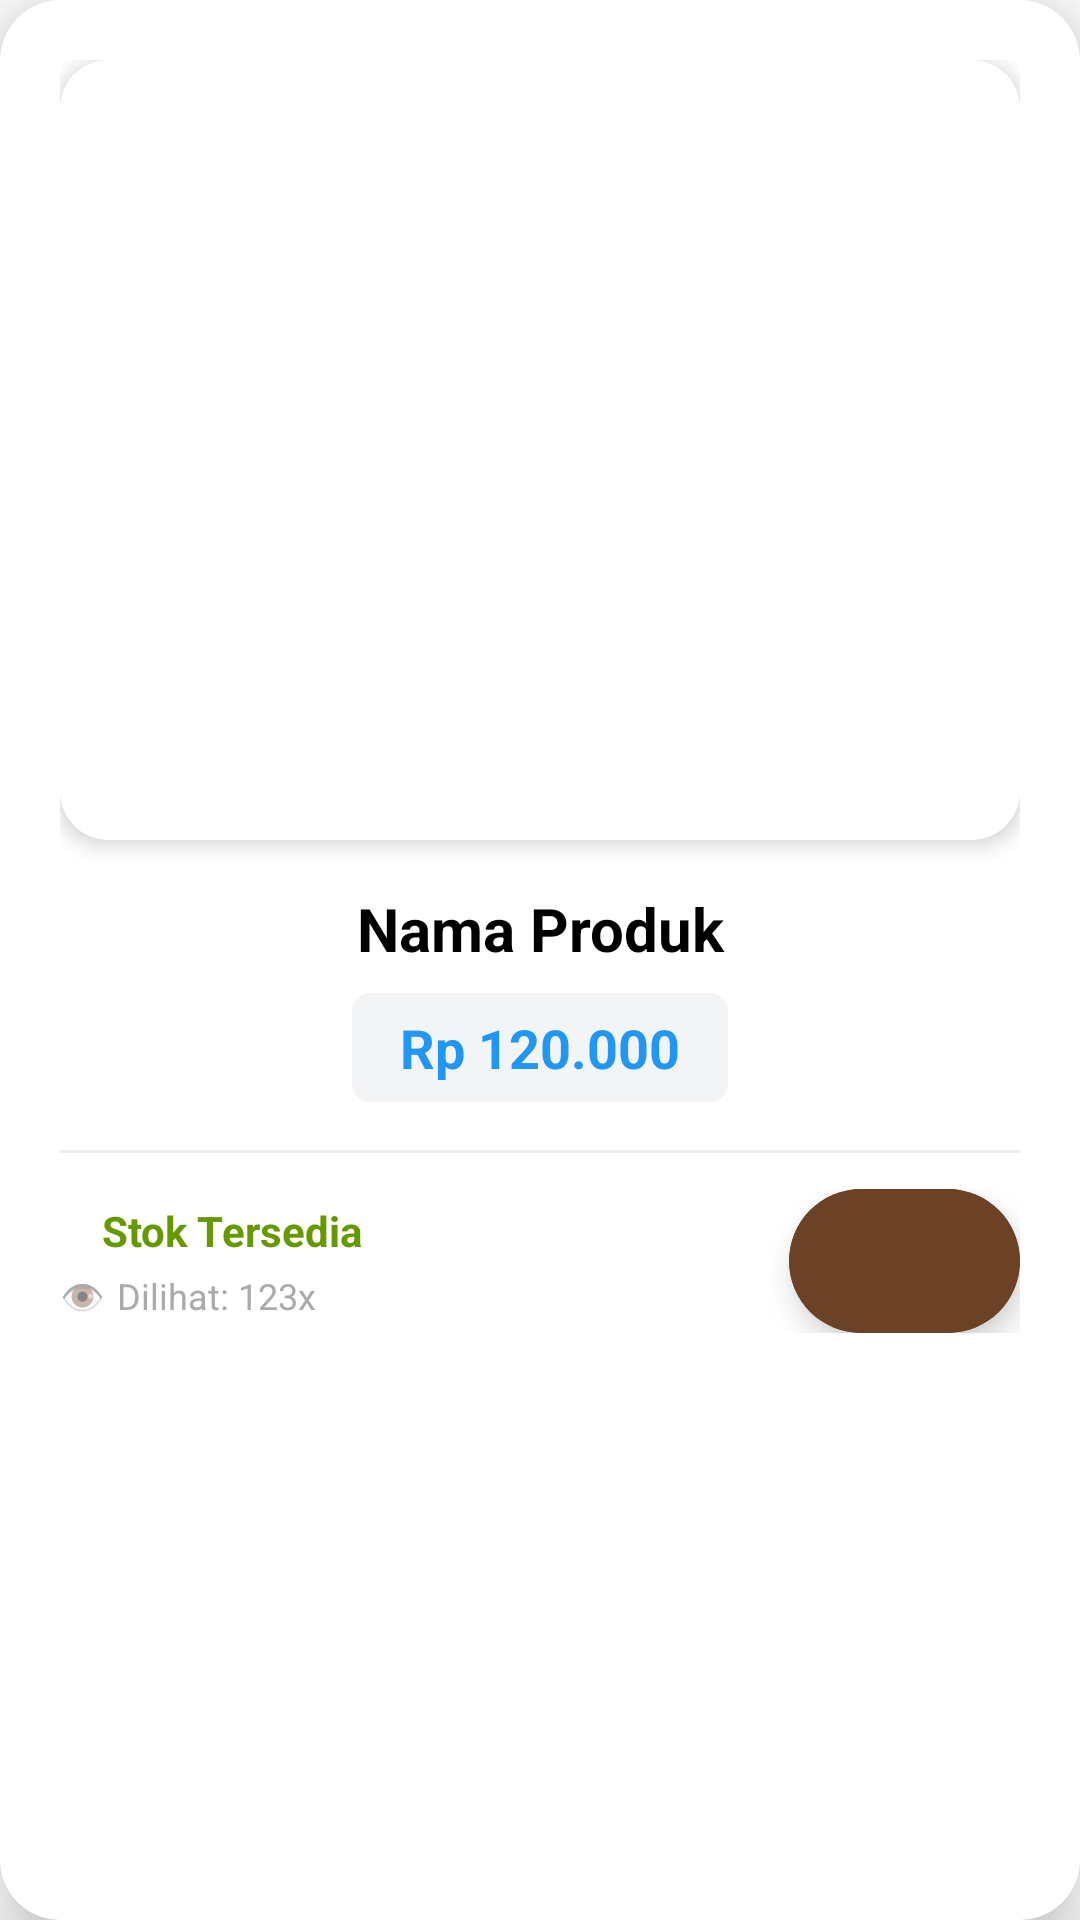

Reconstruct the res/layout file that produces this screen, plus the resources it refers to.
<!-- AndroidManifest.xml: application theme Theme.Product_BottomNav -->
<!-- res/layout/list_product.xml -->
<androidx.cardview.widget.CardView
    xmlns:android="http://schemas.android.com/apk/res/android"
    xmlns:app="http://schemas.android.com/apk/res-auto"
    android:layout_width="match_parent"
    android:layout_height="wrap_content"
    android:layout_margin="12dp"
    app:cardCornerRadius="20dp"
    app:cardElevation="12dp"
    app:cardBackgroundColor="@android:color/white"
    android:foreground="?android:attr/selectableItemBackground"
    android:clickable="true"
    android:focusable="true">

    <LinearLayout
        android:layout_width="match_parent"
        android:layout_height="wrap_content"
        android:orientation="vertical"
        android:padding="20dp">

        
        <androidx.cardview.widget.CardView
            android:layout_width="match_parent"
            android:layout_height="wrap_content"
            app:cardCornerRadius="16dp"
            app:cardElevation="4dp"
            android:layout_marginBottom="16dp">

            
            <ImageView
                android:id="@+id/imageProduct"
                android:layout_width="match_parent"
                android:layout_height="260dp"
                android:scaleType="centerCrop"

                android:contentDescription="Gambar Produk" />

        </androidx.cardview.widget.CardView>

        
        <LinearLayout
            android:layout_width="match_parent"
            android:layout_height="wrap_content"
            android:orientation="vertical"
            android:layout_marginBottom="16dp">

            
            <TextView
                android:id="@+id/tvMerk"
                android:layout_width="match_parent"
                android:layout_height="wrap_content"
                android:text="Nama Produk"
                android:textAlignment="center"
                android:textColor="@color/black"
                android:textSize="20sp"
                android:textStyle="bold"
                android:layout_marginBottom="8dp"
                android:maxLines="2"
                android:ellipsize="end" />

            
            <LinearLayout
                android:layout_width="wrap_content"
                android:layout_height="wrap_content"
                android:layout_gravity="center"
                android:background="@drawable/bg_price"
                android:paddingHorizontal="16dp"
                android:paddingVertical="6dp">

                <TextView
                    android:id="@+id/tvHarga"
                    android:layout_width="wrap_content"
                    android:layout_height="wrap_content"
                    android:text="Rp 120.000"
                    android:textColor="@color/blue"
                    android:textSize="18sp"
                    android:textStyle="bold" />

            </LinearLayout>

        </LinearLayout>

        
        <View
            android:layout_width="match_parent"
            android:layout_height="1dp"
            android:background="@android:color/darker_gray"
            android:alpha="0.2"
            android:layout_marginBottom="12dp" />

        
        <LinearLayout
            android:layout_width="match_parent"
            android:layout_height="wrap_content"
            android:orientation="horizontal"
            android:gravity="center_vertical"
            android:weightSum="1">

            <LinearLayout
                android:layout_width="0dp"
                android:layout_height="wrap_content"
                android:layout_weight="0.75"
                android:orientation="vertical"
                android:layout_marginEnd="12dp">

                
                <LinearLayout
                    android:layout_width="wrap_content"
                    android:layout_height="wrap_content"
                    android:orientation="horizontal"
                    android:gravity="center_vertical"
                    android:layout_marginBottom="4dp">

                    <View
                        android:layout_width="8dp"
                        android:layout_height="8dp"
                        android:background="@drawable/bg_circle"
                        android:backgroundTint="@android:color/holo_green_dark"
                        android:layout_marginEnd="6dp" />

                    <TextView
                        android:id="@+id/tvStok"
                        android:layout_width="wrap_content"
                        android:layout_height="wrap_content"
                        android:text="Stok Tersedia"
                        android:textColor="@android:color/holo_green_dark"
                        android:textSize="14sp"
                        android:textStyle="bold" />

                </LinearLayout>

                
                <LinearLayout
                    android:layout_width="wrap_content"
                    android:layout_height="wrap_content"
                    android:orientation="horizontal"
                    android:gravity="center_vertical">

                    <TextView
                        android:layout_width="wrap_content"
                        android:layout_height="wrap_content"
                        android:text="👁"
                        android:textSize="12sp"
                        android:layout_marginEnd="4dp" />

                    <TextView
                        android:id="@+id/tvViewCount"
                        android:layout_width="wrap_content"
                        android:layout_height="wrap_content"
                        android:text="Dilihat: 123x"
                        android:textColor="@android:color/darker_gray"
                        android:textSize="12sp" />

                </LinearLayout>

            </LinearLayout>

            
            <androidx.cardview.widget.CardView
                android:layout_width="0dp"
                android:layout_height="48dp"
                android:layout_weight="0.25"
                app:cardCornerRadius="24dp"
                app:cardElevation="6dp"
                app:cardBackgroundColor="@color/colorPrimary"
                android:foreground="?android:attr/selectableItemBackground"
                android:clickable="true"
                android:focusable="true">

                <ImageButton
                    android:id="@+id/btnKeranjang"
                    android:layout_width="match_parent"
                    android:layout_height="match_parent"
                    android:background="@color/colorPrimary"
                    android:padding="12dp"
                    android:scaleType="centerInside"
                    android:src="@drawable/ic_cart"
                    android:contentDescription="Tambah ke keranjang"
                    android:layout_gravity="center" />

            </androidx.cardview.widget.CardView>

        </LinearLayout>

    </LinearLayout>

</androidx.cardview.widget.CardView>
<!-- resources referenced by this layout -->
<resources>
  <color name="black">#FF000000</color>
  <color name="blue">#2196F3</color>
  <color name="colorPrimary">#6B4226</color>
  <!-- drawable bg_price (drawable) -->
  <?xml version="1.0" encoding="utf-8"?>
  <shape xmlns:android="http://schemas.android.com/apk/res/android"
      android:shape="rectangle">
  
      <solid android:color="#F3F4F6" />
  
      <corners android:radius="6dp" />
  
  </shape>
  <style name="Theme.Product_BottomNav" parent="Theme.MaterialComponents.DayNight.DarkActionBar">
          
          <item name="colorPrimary">@color/colorPrimary</item>
          <item name="colorPrimaryVariant">@color/colorPrimaryVariant</item>
          <item name="colorOnPrimary">@color/colorOnPrimary</item>
  
          
          <item name="colorSecondary">@color/teal_200</item>
          <item name="colorSecondaryVariant">@color/teal_700</item>
          <item name="colorOnSecondary">@color/black</item>
  
          <item name="android:statusBarColor">?attr/colorPrimaryVariant</item>
      </style>
  <color name="colorPrimaryVariant">#A05775</color>
  <color name="colorOnPrimary">#FFFFFF</color>
  <color name="teal_200">#FF03DAC5</color>
  <color name="teal_700">#FF018786</color>
</resources>
